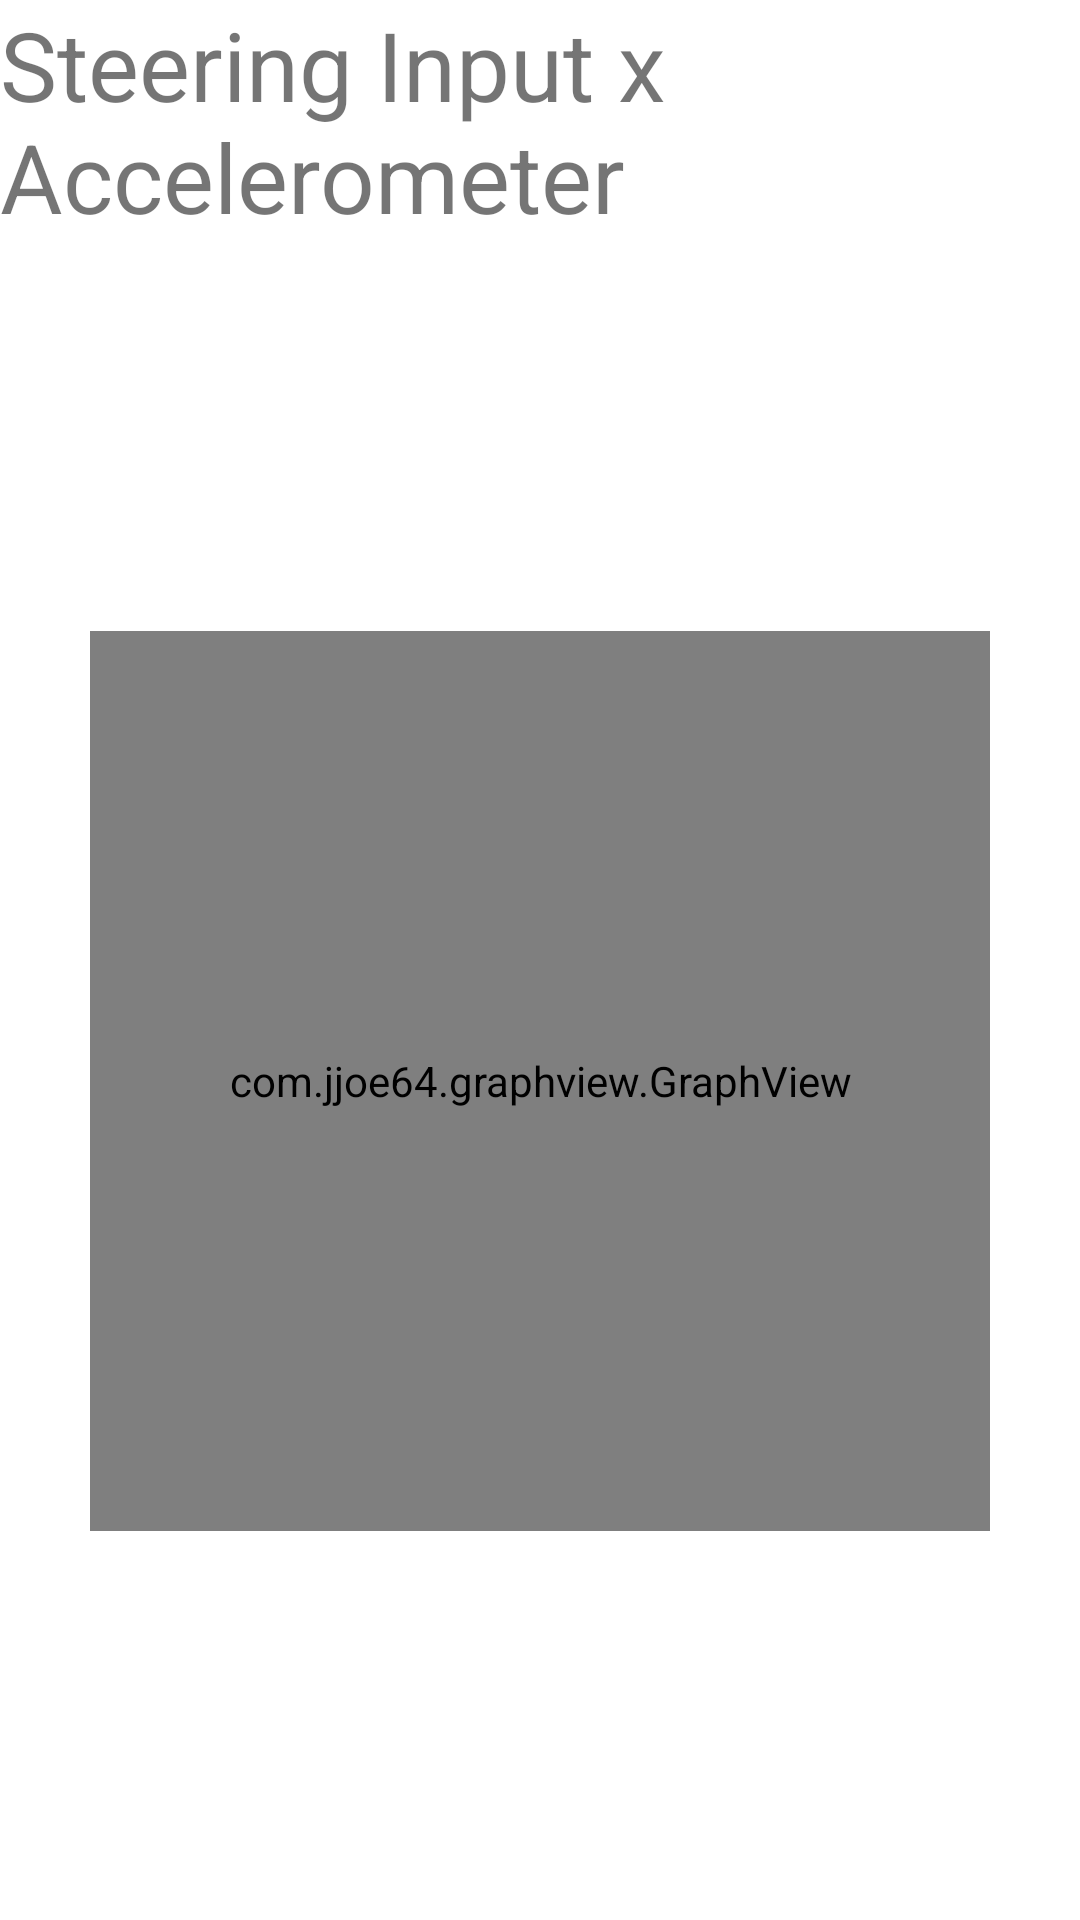

This screen was rendered from an Android layout file. Write that file and the resources it references.
<!-- AndroidManifest.xml: application theme Theme.PdiApp -->
<!-- res/layout/fragment_two.xml -->
<?xml version="1.0" encoding="utf-8"?>
<androidx.constraintlayout.widget.ConstraintLayout xmlns:android="http://schemas.android.com/apk/res/android"
    xmlns:tools="http://schemas.android.com/tools"
    xmlns:app="http://schemas.android.com/apk/res-auto"
    android:layout_width="match_parent"
    android:layout_height="match_parent"
    tools:context=".FragmentTwo">

    <TextView
        android:id="@+id/titleText"
        android:layout_width="wrap_content"
        android:layout_height="wrap_content"
        android:text="@string/fragment_two_title"
        android:textSize="32dp"
        app:layout_constraintEnd_toEndOf="parent"
        app:layout_constraintHorizontal_bias="0.5"
        app:layout_constraintStart_toStartOf="parent"
        app:layout_constraintTop_toTopOf="parent" />

    <com.jjoe64.graphview.GraphView
        android:id="@+id/graphView"
        android:layout_width="300dp"
        android:layout_height="300dp"
        app:layout_constraintBottom_toBottomOf="parent"
        app:layout_constraintEnd_toEndOf="parent"
        app:layout_constraintHorizontal_bias="0.5"
        app:layout_constraintStart_toStartOf="parent"
        app:layout_constraintTop_toBottomOf="@+id/titleText" />
</androidx.constraintlayout.widget.ConstraintLayout>
<!-- resources referenced by this layout -->
<resources>
  <string name="fragment_two_title">Steering Input x Accelerometer</string>
  <style name="Theme.PdiApp" parent="Theme.MaterialComponents.DayNight.DarkActionBar">
          
          <item name="colorPrimary">@color/purple_500</item>
          <item name="colorPrimaryVariant">@color/purple_700</item>
          <item name="colorOnPrimary">@color/white</item>
          
          <item name="colorSecondary">@color/teal_200</item>
          <item name="colorSecondaryVariant">@color/teal_700</item>
          <item name="colorOnSecondary">@color/black</item>
          
          <item name="android:statusBarColor" tools:targetApi="l">?attr/colorPrimaryVariant</item>
          
      </style>
  <!-- not gathered from this repository: default colours our renderer supplied (Android Studio template values) -->
  <color name="purple_500">#FF6200EE</color>
  <color name="purple_700">#FF3700B3</color>
  <color name="teal_200">#FF03DAC5</color>
  <color name="teal_700">#FF018786</color>
  <color name="black">#FF000000</color>
  <color name="white">#FFFFFFFF</color>
</resources>
